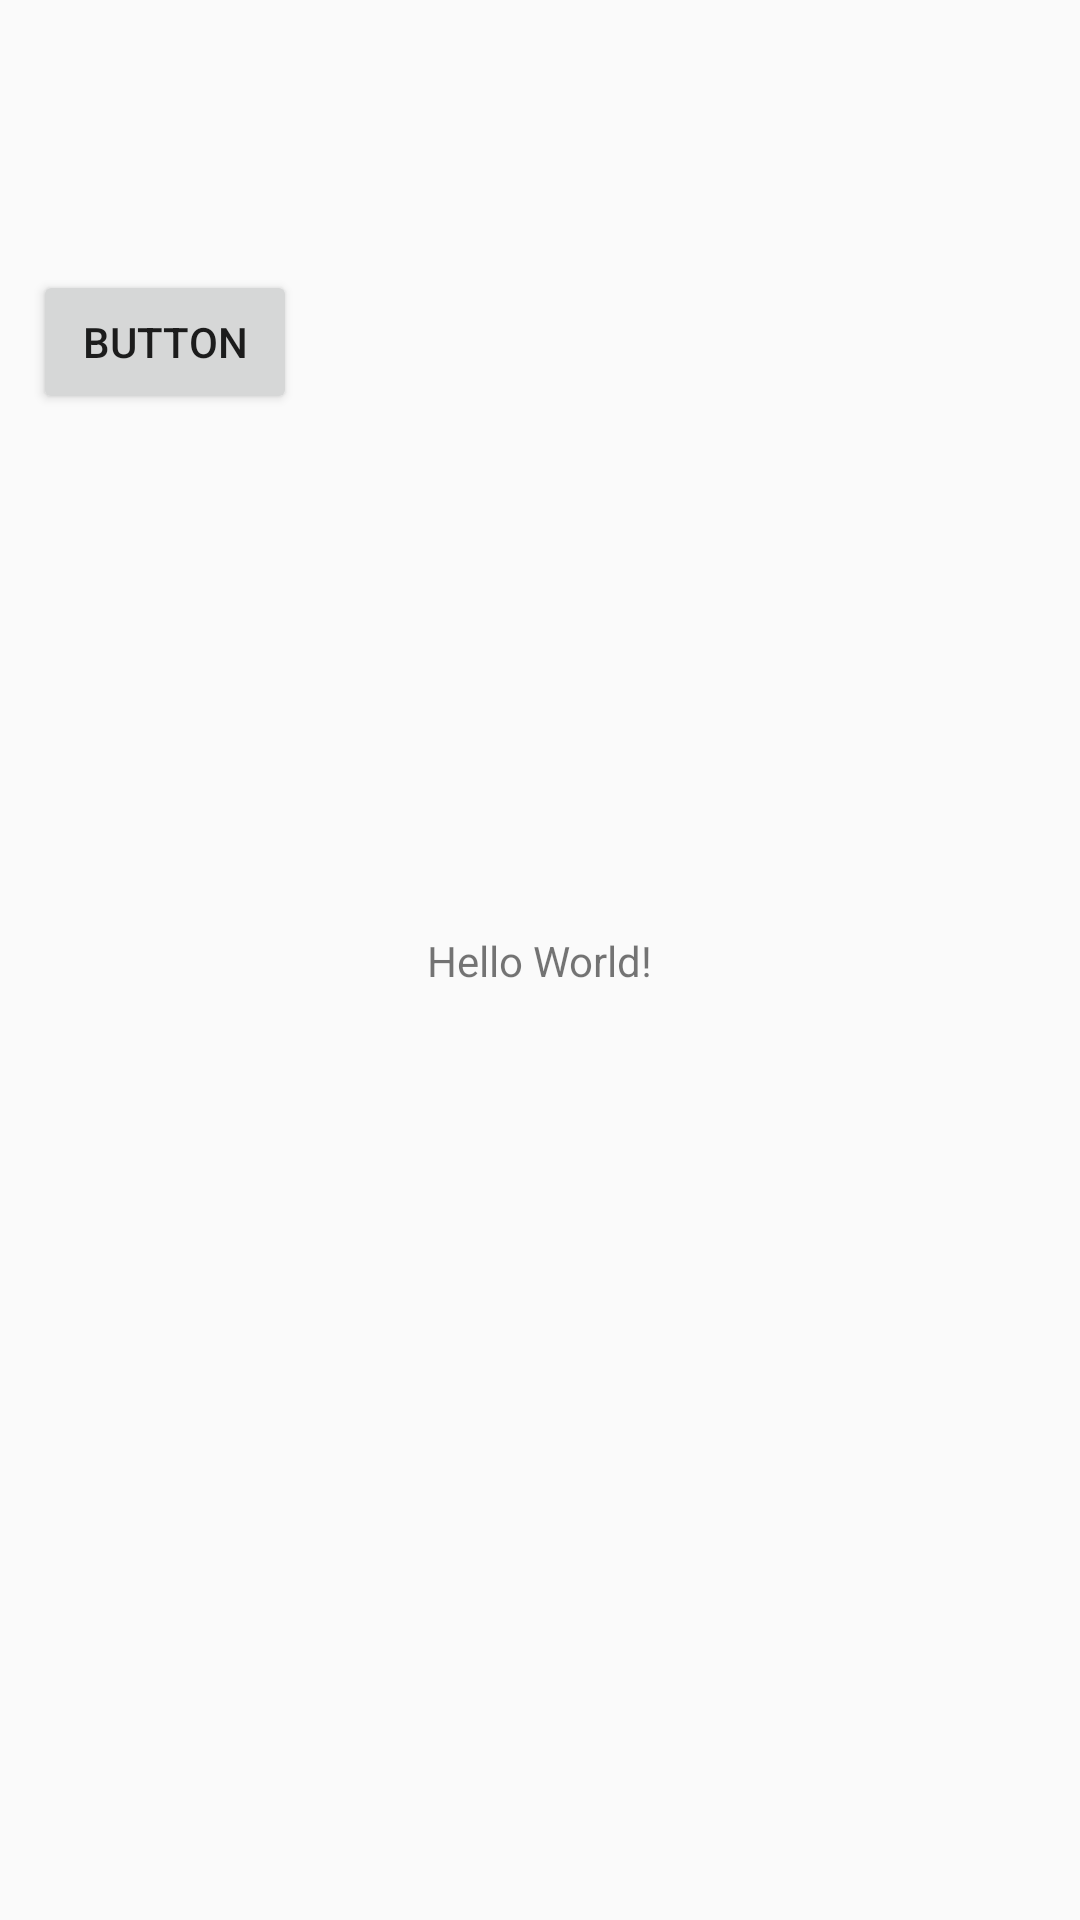

Write the Android layout XML for this screen, with the resource values it uses.
<!-- AndroidManifest.xml: application theme Theme.Projet_Sonification -->
<!-- res/layout/sound_activity.xml -->
<?xml version="1.0" encoding="utf-8"?>
<android.support.constraint.ConstraintLayout xmlns:android="http://schemas.android.com/apk/res/android"
    xmlns:app="http://schemas.android.com/apk/res-auto"
    xmlns:tools="http://schemas.android.com/tools"
    android:layout_width="match_parent"
    android:layout_height="match_parent"
    tools:context=".SoundAndroidCamActivity">

    <TextView
        android:id="@+id/textView"
        android:layout_width="wrap_content"
        android:layout_height="wrap_content"
        android:text="Hello World!"
        app:layout_constraintBottom_toBottomOf="parent"
        app:layout_constraintLeft_toLeftOf="parent"
        app:layout_constraintRight_toRightOf="parent"
        app:layout_constraintTop_toTopOf="parent" />

    <Button
        android:id="@+id/button"
        android:layout_width="wrap_content"
        android:layout_height="wrap_content"
        android:layout_marginStart="37dp"
        android:layout_marginTop="90dp"
        android:layout_marginEnd="287dp"
        android:text="@string/button"
        app:layout_constraintEnd_toEndOf="parent"
        app:layout_constraintStart_toStartOf="parent"
        app:layout_constraintTop_toTopOf="parent" />

</android.support.constraint.ConstraintLayout>
<!-- resources referenced by this layout -->
<resources>
  <string name="button">Button</string>
  <style name="Theme.Projet_Sonification" parent="Theme.AppCompat.Light.DarkActionBar">
          
          <item name="colorPrimary">@color/purple_500</item>
          <item name="colorPrimaryDark">@color/purple_700</item>
          <item name="colorAccent">@color/teal_200</item>
          
      </style>
  <color name="purple_500">#FF6200EE</color>
  <color name="purple_700">#FF3700B3</color>
  <color name="teal_200">#FF03DAC5</color>
</resources>
